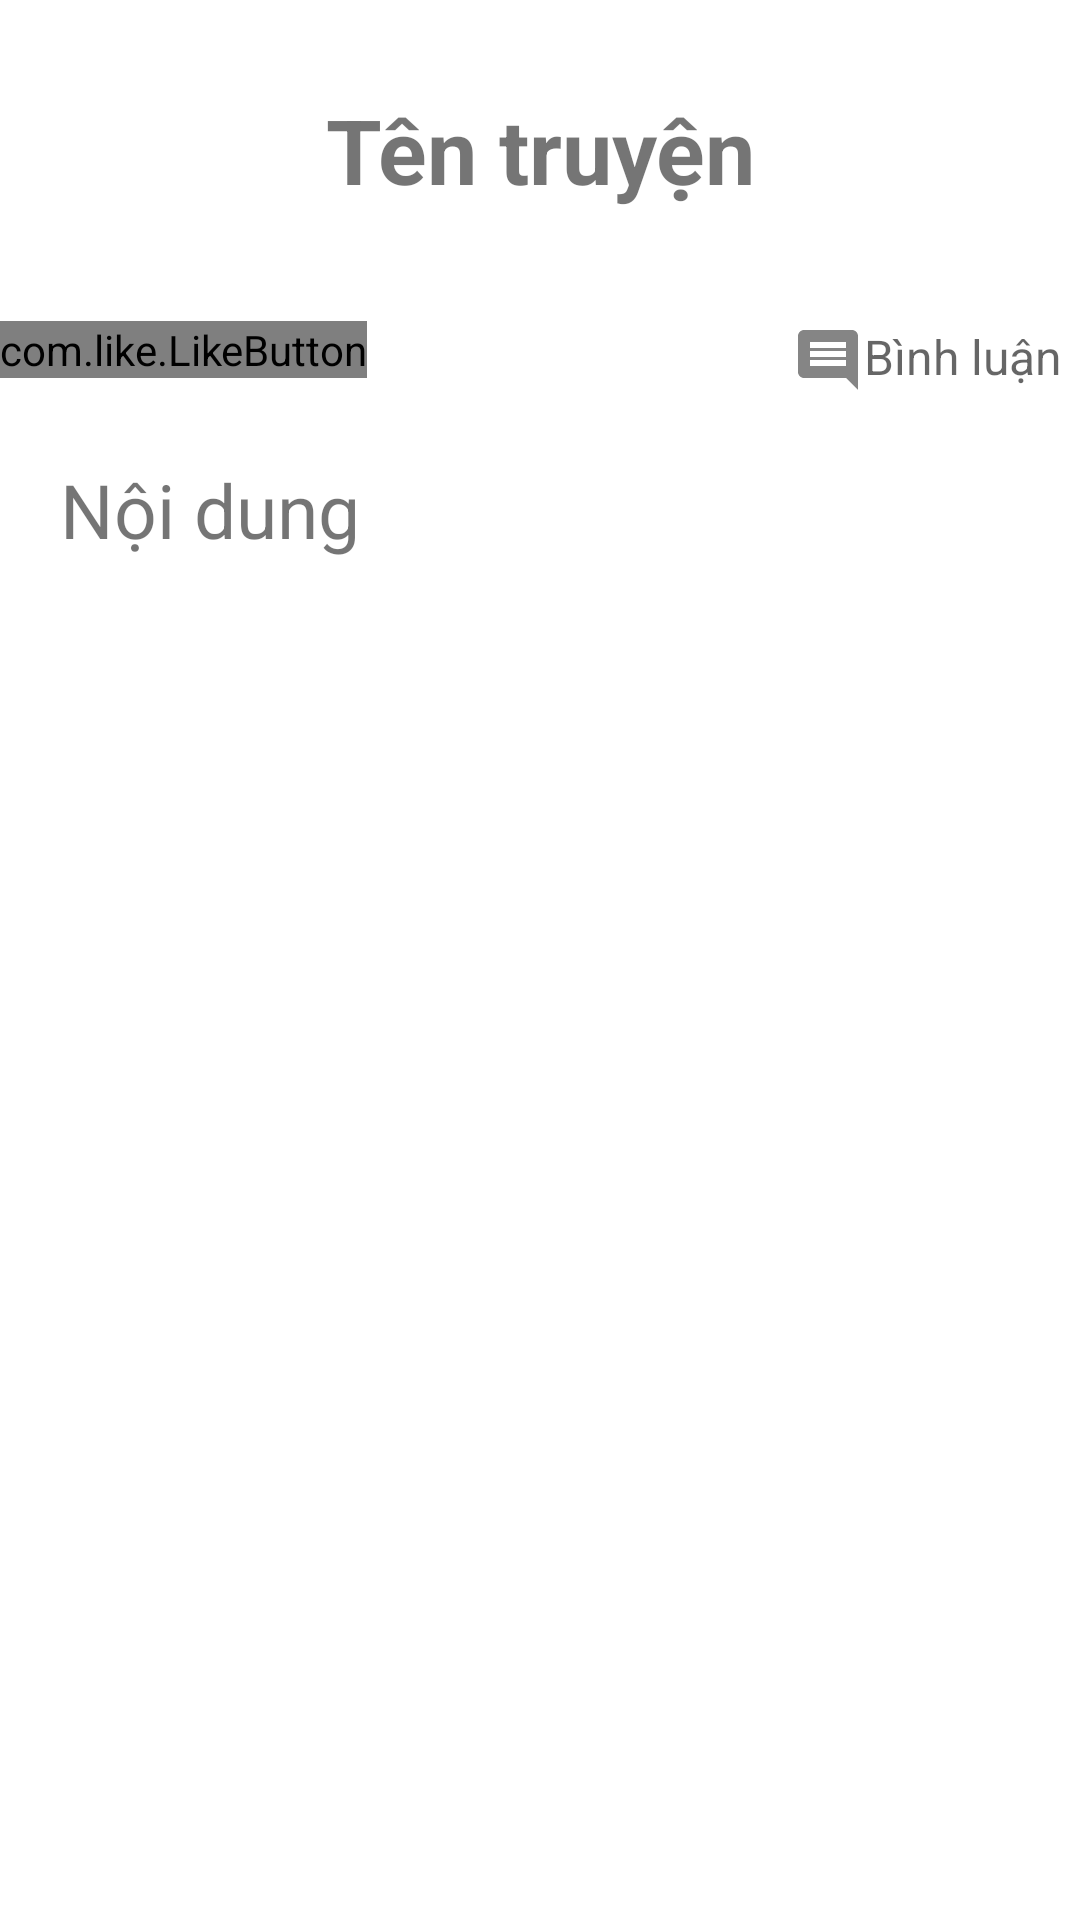

Layout XML and referenced resources for this Android screen:
<!-- AndroidManifest.xml: application theme Theme.MoChi -->
<!-- res/layout/activity_man_content.xml -->
<?xml version="1.0" encoding="utf-8"?>
<LinearLayout xmlns:android="http://schemas.android.com/apk/res/android"
    xmlns:app="http://schemas.android.com/apk/res-auto"
    xmlns:tools="http://schemas.android.com/tools"
    android:layout_width="match_parent"
    android:layout_height="wrap_content"
    android:orientation="vertical"
    tools:context=".activity.content.Content">


    <TextView
        android:id="@+id/nameTV"
        android:layout_width="match_parent"
        android:layout_height="100dp"
        android:gravity="center"
        android:text="Tên truyện"
        android:textSize="30sp"
        android:textStyle="bold" />

    <View
        android:layout_width="match_parent"
        android:layout_height="2dp"
        android:layout_marginTop="5dp"
        android:background="@color/browser_actions_bg_grey" />

    <RelativeLayout
        android:layout_width="match_parent"
        android:layout_height="wrap_content">

        <TextView
            android:id="@+id/comment"
            android:layout_width="wrap_content"
            android:layout_height="wrap_content"
            android:layout_alignParentEnd="true"
            android:layout_centerVertical="true"
            android:layout_marginEnd="5dp"
            android:drawableLeft="@drawable/ic_coment"
            android:hint="Bình luận"
            android:padding="1dp"
            android:textColor="@color/black"
            android:textSize="16dp" />


        <RelativeLayout
            android:layout_width="wrap_content"
            android:layout_height="wrap_content" />

        <com.like.LikeButton
            android:id="@+id/likeBT"
            android:layout_width="wrap_content"
            android:layout_height="wrap_content"
            app:anim_scale_factor="3"
            app:icon_size="30dp"
            app:icon_type="heart" />

    </RelativeLayout>

    <TextView
        android:id="@+id/content"
        android:layout_width="match_parent"
        android:layout_height="match_parent"
        android:layout_margin="20dp"
        android:scrollbars="vertical"
        android:text="Nội dung"
        android:textSize="25sp" />


</LinearLayout>
<!-- resources referenced by this layout -->
<resources>
  <!-- drawable ic_coment (drawable-anydpi) -->
  <vector xmlns:android="http://schemas.android.com/apk/res/android"
      android:width="24dp"
      android:height="24dp"
      android:viewportWidth="24"
      android:viewportHeight="24"
      android:tint="#333333"
      android:alpha="0.6">
      <path
          android:fillColor="@android:color/white"
          android:pathData="M21.99,4c0,-1.1 -0.89,-2 -1.99,-2L4,2c-1.1,0 -2,0.9 -2,2v12c0,1.1 0.9,2 2,2h14l4,4 -0.01,-18zM18,14L6,14v-2h12v2zM18,11L6,11L6,9h12v2zM18,8L6,8L6,6h12v2z" />
  </vector>
  <style name="Theme.MoChi" parent="Theme.MaterialComponents.DayNight.NoActionBar">
          
          <item name="colorPrimary">@color/purple_500</item>
          <item name="colorPrimaryVariant">@color/purple_700</item>
          <item name="colorOnPrimary">@color/white</item>
          
          <item name="colorSecondary">@color/teal_200</item>
          <item name="colorSecondaryVariant">@color/teal_700</item>
          <item name="colorOnSecondary">@color/black</item>
          
          <item name="android:statusBarColor" tools:targetApi="l">?attr/colorPrimaryVariant</item>
          
      </style>
  <!-- not gathered from this repository: default colours our renderer supplied (Android Studio template values) -->
  <color name="purple_500">#FF6200EE</color>
  <color name="purple_700">#FF3700B3</color>
  <color name="teal_200">#FF03DAC5</color>
  <color name="teal_700">#FF018786</color>
  <color name="black">#FF000000</color>
  <color name="white">#FFFFFFFF</color>
</resources>
